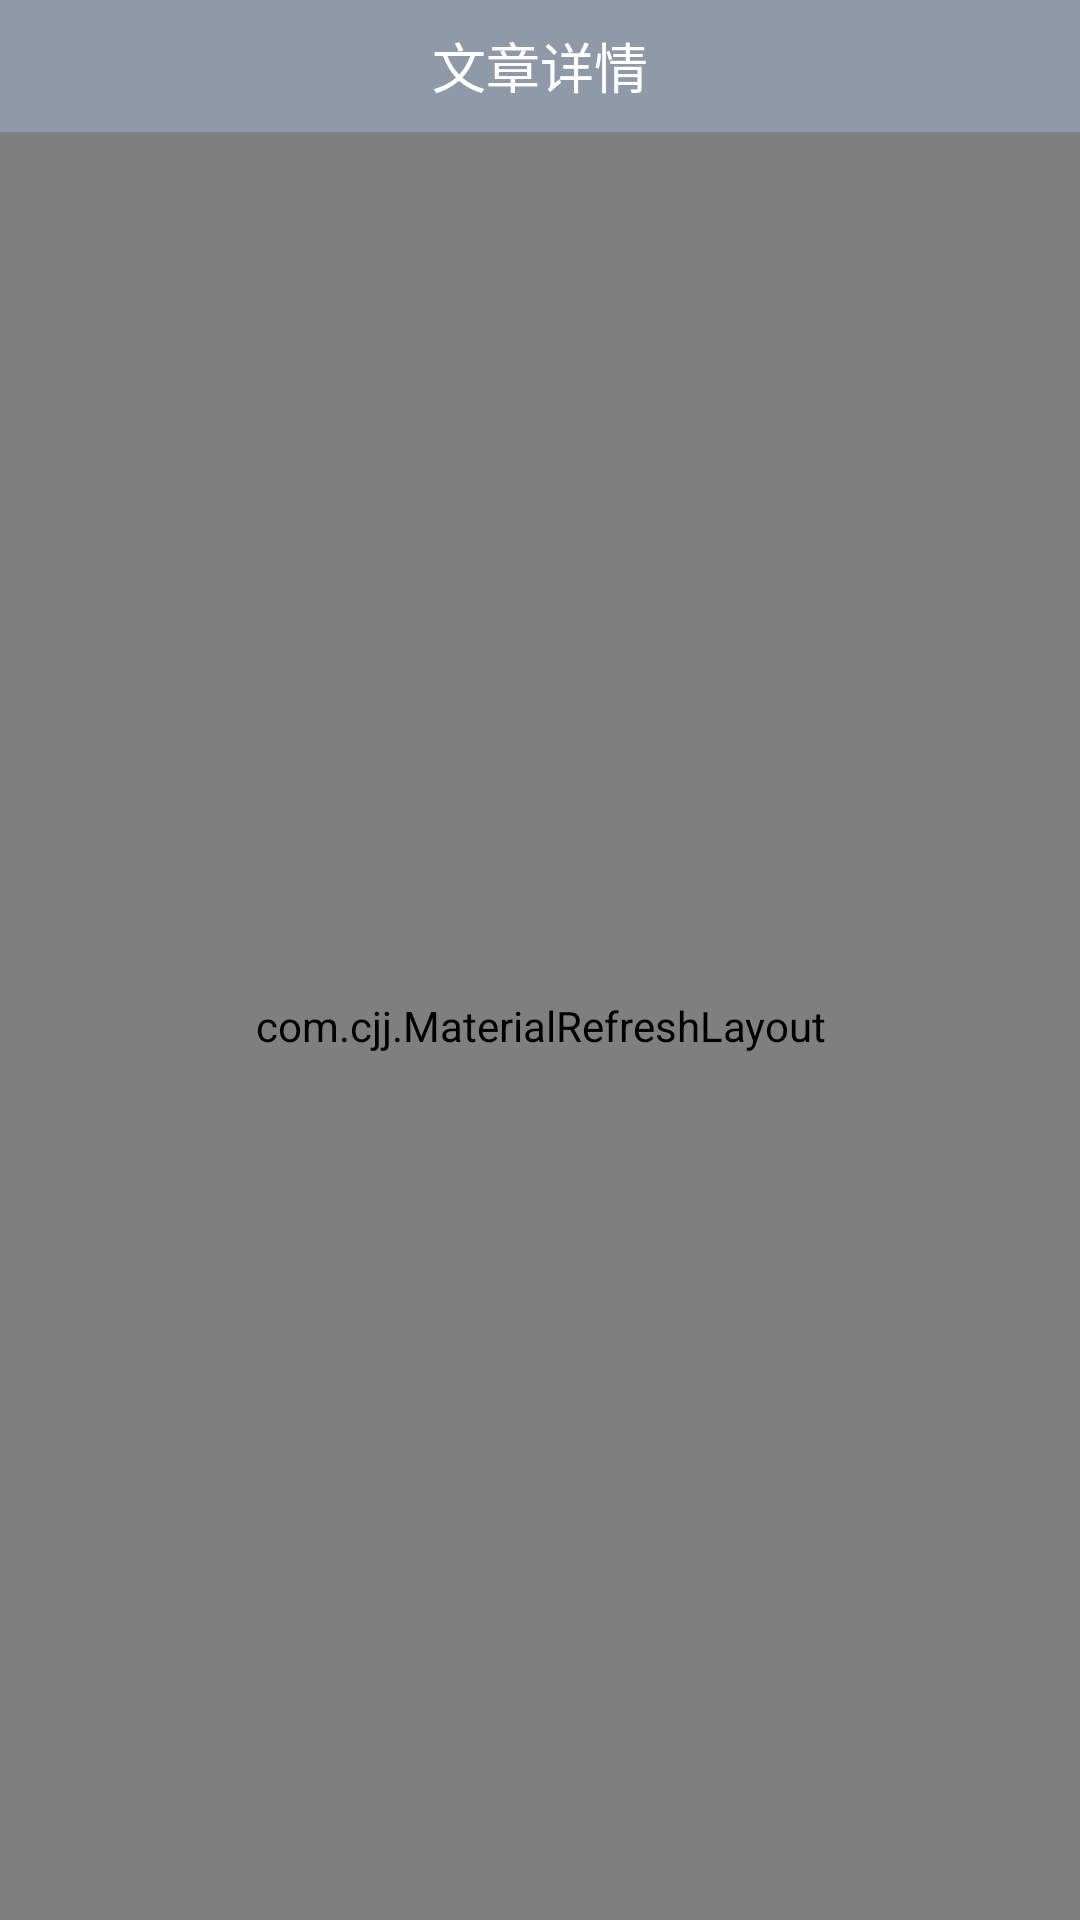

Reconstruct the res/layout file that produces this screen, plus the resources it refers to.
<!-- AndroidManifest.xml: application theme AppTheme -->
<!-- res/layout/activity_buy_links.xml -->
<?xml version="1.0" encoding="utf-8"?>
<LinearLayout xmlns:android="http://schemas.android.com/apk/res/android"
    android:layout_width="fill_parent"
    android:layout_height="fill_parent"
    android:id="@id/root"
    android:background="@color/colorPrimary"
    android:orientation="vertical">

    <include layout="@layout/subview_title" />

        <com.cjj.MaterialRefreshLayout
            android:id="@id/refreshLayout"

            android:background="#fff5f5f5"
            android:layout_width="match_parent"
            android:layout_height="match_parent">
            <android.support.v7.widget.RecyclerView
                android:id="@id/recycleView"
                android:layout_width="fill_parent"
                android:layout_height="match_parent"
                android:paddingLeft="10.0dip"
                android:paddingRight="10.0dip"
                />
        </com.cjj.MaterialRefreshLayout>

</LinearLayout>
<!-- res/layout/subview_title.xml (included above) -->
<?xml version="1.0" encoding="utf-8"?>
<RelativeLayout xmlns:android="http://schemas.android.com/apk/res/android"
    android:id="@id/layout_title"
    android:layout_width="fill_parent"
    android:layout_height="@dimen/actionBarSize"
    android:background="@color/colorPrimary">

    <TextView
        android:id="@id/title"
        android:layout_width="wrap_content"
        android:layout_height="wrap_content"
        android:text="文章详情"
        android:layout_centerInParent="true"
        android:textColor="@color/white"
        android:textSize="18.0sp" />

    <ImageView
        android:id="@id/back"
        android:layout_width="@dimen/actionBarSize"
        android:layout_height="@dimen/actionBarSize"
        android:layout_gravity="center|left"
        android:background="#00000000"
        android:padding="12dp"
        android:scaleType="centerInside"
        android:src="@drawable/selector_top_left_back" />

</RelativeLayout>
<!-- resources referenced by this layout -->
<resources>
  <color name="colorPrimary">#9099a7</color>
  <color name="white">#ffffff</color>
  <dimen name="actionBarSize">44dp</dimen>
  <!-- drawable selector_top_left_back (drawable) -->
  <?xml version="1.0" encoding="utf-8"?>
  <selector xmlns:android="http://schemas.android.com/apk/res/android">
      <item android:drawable="@drawable/angle_left_grey" android:state_focused="true" android:state_pressed="true" />
      <item android:drawable="@drawable/angle_left_grey" android:state_focused="true" />
      <item android:drawable="@drawable/angle_left_grey" android:state_pressed="true" />
      <item android:drawable="@drawable/angle_left_white" />
  </selector>
  <style name="AppTheme" parent="Theme.AppCompat.Light.DarkActionBar">
          
          <item name="colorPrimary">@color/colorPrimary</item>
          <item name="colorPrimaryDark">@color/colorPrimaryDark</item>
          <item name="colorAccent">@color/colorAccent</item>
          <item name="windowActionBar">false</item>
          <item name="windowNoTitle">true</item>
      </style>
  <!-- drawable angle_left_grey: png bitmap (drawable-xhdpi, 434 bytes) -->
  <color name="colorPrimaryDark">#303F9F</color>
  <color name="colorAccent">#FF4081</color>
</resources>
